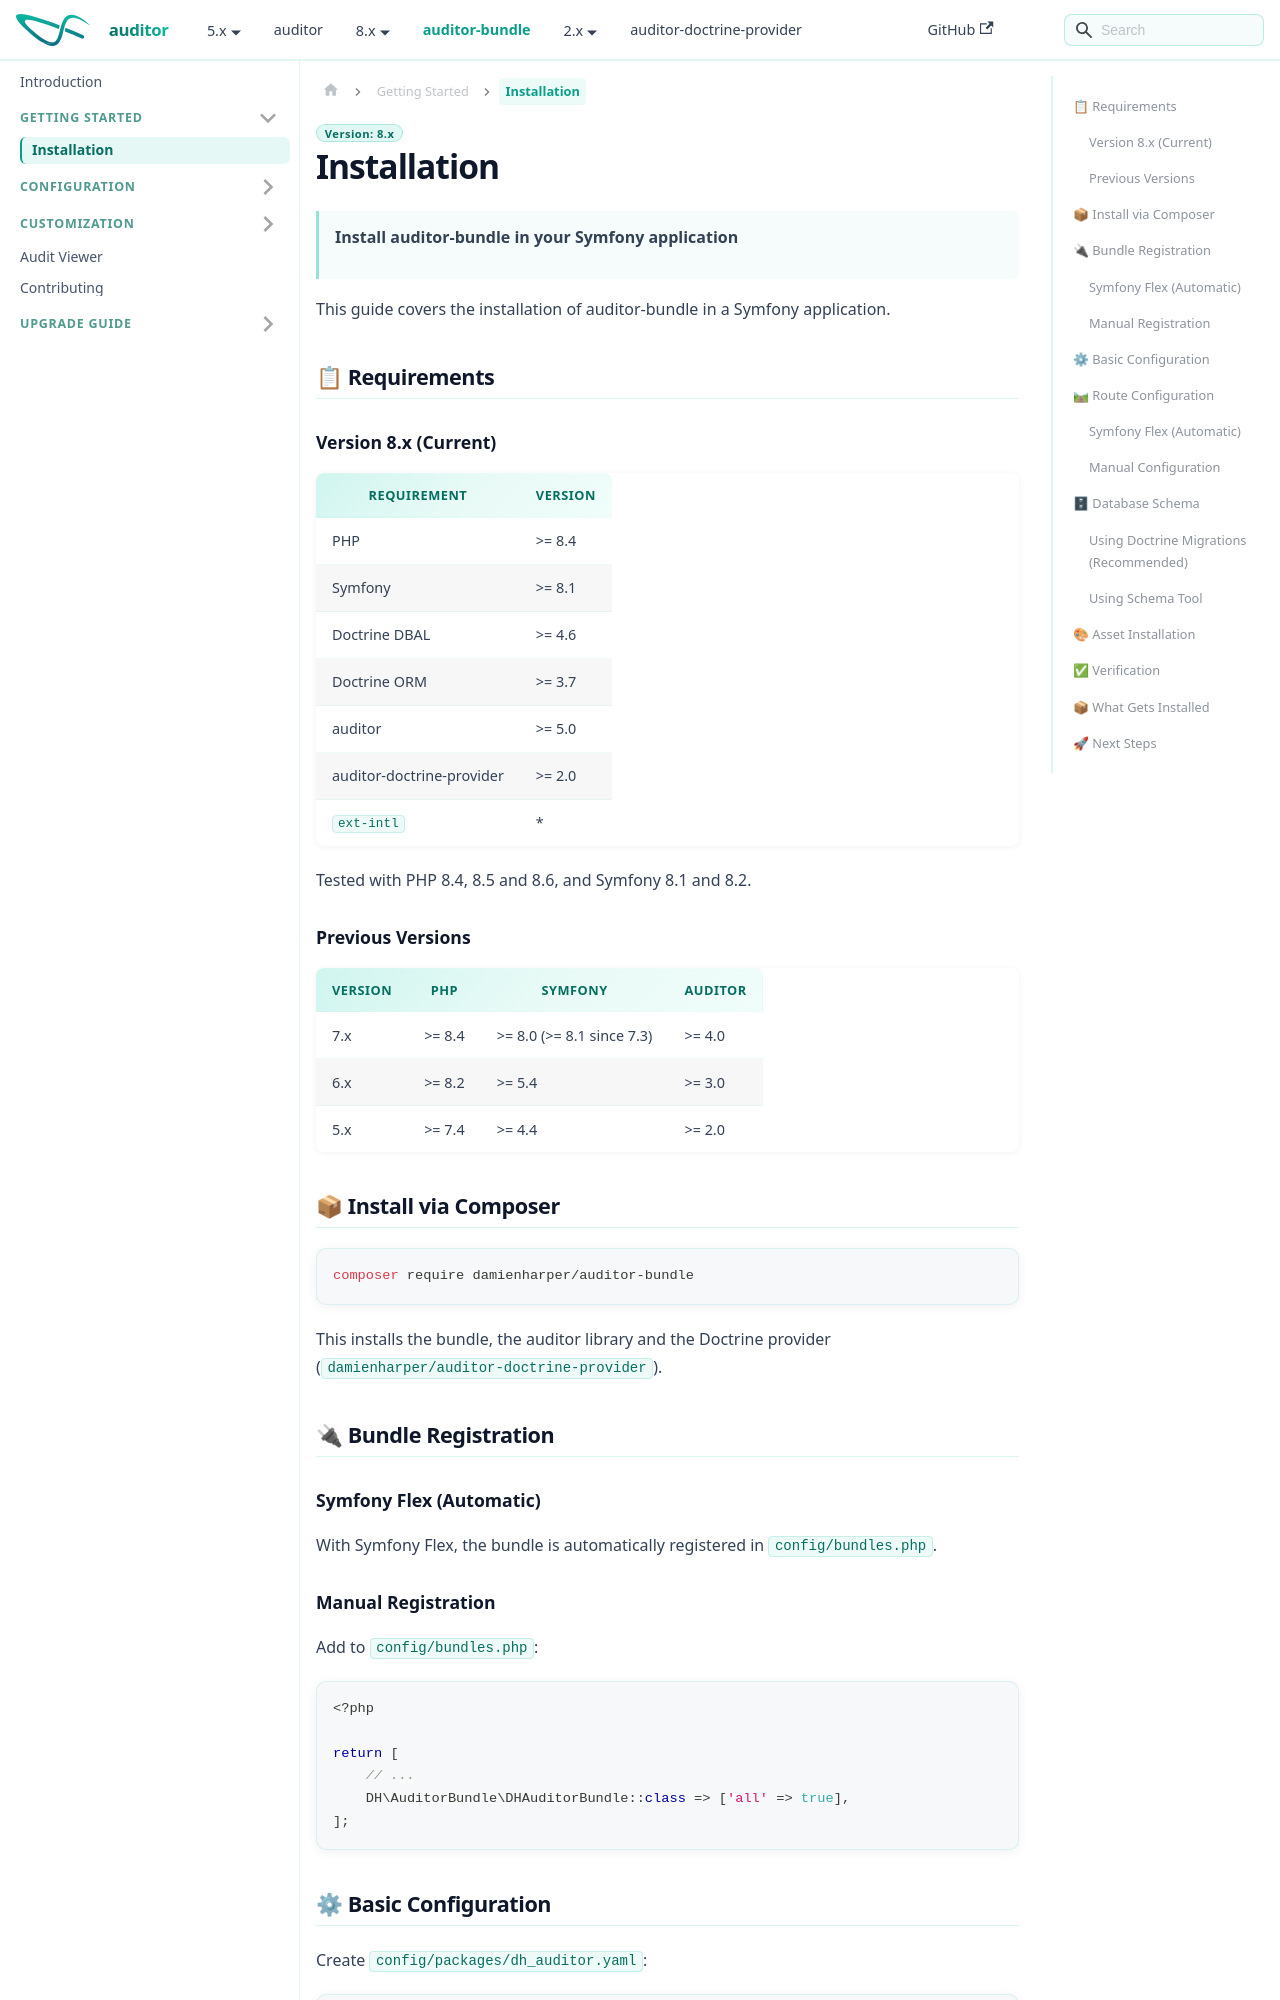

repository: DamienHarper/auditor-docs · page: auditor-bundle/getting-started/installation.html · generator: docusaurus

---
description: Install auditor-bundle in a Symfony application, with its requirements, Composer install, bundle and route registration, audit tables and assets.
---

# Installation

> **Install auditor-bundle in your Symfony application**

This guide covers the installation of auditor-bundle in a Symfony application.

## 📋 Requirements

### Version 8.x (Current)

| Requirement               | Version |
|---------------------------|---------|
| PHP                       | >= 8.4  |
| Symfony                   | >= 8.1  |
| Doctrine DBAL             | >= 4.6  |
| Doctrine ORM              | >= 3.7  |
| auditor                   | >= 5.0  |
| auditor-doctrine-provider | >= 2.0  |
| `ext-intl`                | *       |

Tested with PHP 8.4, 8.5 and 8.6, and Symfony 8.1 and 8.2.

### Previous Versions

| Version | PHP    | Symfony                   | auditor |
|---------|--------|---------------------------|---------|
| 7.x     | >= 8.4 | >= 8.0 (>= 8.1 since 7.3) | >= 4.0  |
| 6.x     | >= 8.2 | >= 5.4                    | >= 3.0  |
| 5.x     | >= 7.4 | >= 4.4                    | >= 2.0  |

## 📦 Install via Composer

```bash
composer require damienharper/auditor-bundle
```

This installs the bundle, the auditor library and the Doctrine provider (`damienharper/auditor-doctrine-provider`).

## 🔌 Bundle Registration

### Symfony Flex (Automatic)

With Symfony Flex, the bundle is automatically registered in `config/bundles.php`.

### Manual Registration

Add to `config/bundles.php`:

```php
<?php

return [
    // ...
    DH\AuditorBundle\DHAuditorBundle::class => ['all' => true],
];
```
